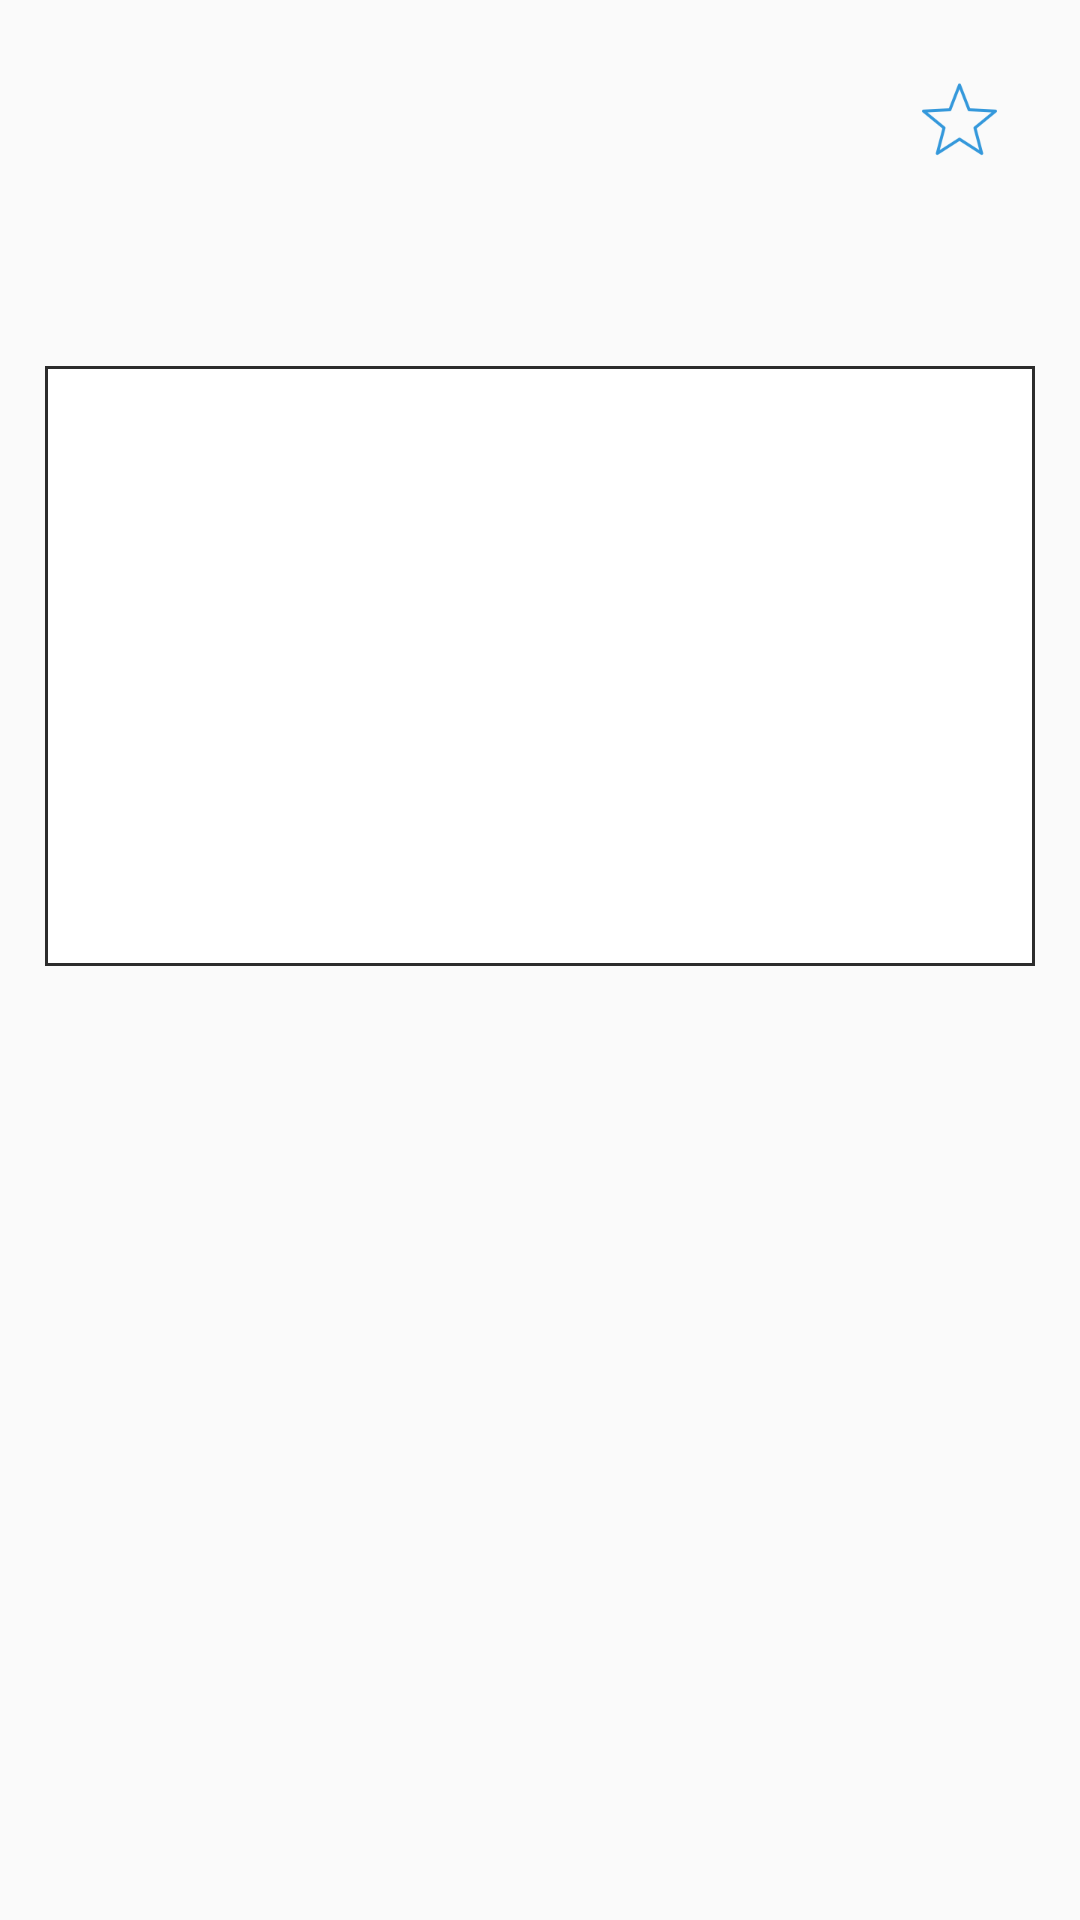

Here is an Android app screen rendered from its layout file. Give the layout XML and the strings, colors and styles it references.
<!-- AndroidManifest.xml: application theme AppTheme -->
<!-- res/layout/recycler_view_machines.xml -->
<?xml version="1.0" encoding="utf-8"?>
<RelativeLayout xmlns:android="http://schemas.android.com/apk/res/android"
    android:orientation="vertical"
    android:layout_width="match_parent"
    android:layout_height="wrap_content"
    android:background="?android:attr/selectableItemBackground">
    <RelativeLayout
        android:layout_width="match_parent"
        android:layout_height="wrap_content"
        android:layout_marginVertical="15dp"
        android:layout_marginHorizontal="15dp">

        <RelativeLayout
            android:id="@+id/relativeLayoutTop"
            android:layout_width="match_parent"
            android:layout_height="wrap_content">
            <TextView
                android:id="@+id/modelName"
                android:layout_width="match_parent"
                android:layout_height="wrap_content"
                android:textSize="17sp"
                android:textStyle="bold"
                android:textColor="@color/black"
                android:maxLines="2"
                android:layout_marginBottom="3dp"
                android:layout_toStartOf="@id/addFavorite"/>

            <TextView
                android:id="@+id/producingCountry"
                android:layout_width="match_parent"
                android:layout_height="wrap_content"
                android:singleLine="true"
                android:textColor="@color/black"
                android:layout_marginTop="5dp"
                android:layout_below="@+id/modelName"
                android:layout_toStartOf="@id/addFavorite"/>

            <RelativeLayout
                android:id="@+id/addFavorite"
                android:layout_width="wrap_content"
                android:layout_height="wrap_content"
                android:layout_alignParentEnd="true">
                <Button
                    android:id="@+id/buttonAddFavorite"
                    android:layout_width="50dp"
                    android:layout_height="50dp"
                    android:background="@color/transparentWhite"/>
                <ImageView
                    android:id="@+id/imageAddFavorite"
                    android:layout_width="25dp"
                    android:layout_height="25dp"
                    android:scaleType="fitXY"
                    android:layout_centerInParent="true"
                    android:src="@drawable/icons8_star_off"/>
            </RelativeLayout>
        </RelativeLayout>

        <RelativeLayout
            android:id="@+id/relativeLayoutBottom"
            android:layout_width="match_parent"
            android:layout_height="wrap_content"
            android:layout_below="@+id/relativeLayoutTop"
            android:layout_marginTop="2dp">

        <TextView
            android:id="@+id/producer"
            android:layout_width="match_parent"
            android:layout_height="wrap_content"
            android:singleLine="true"
            android:textColor="@color/black"/>

        <TextView
            android:id="@+id/machineGroup"
            android:layout_width="match_parent"
            android:layout_height="wrap_content"
            android:singleLine="true"
            android:textColor="@color/black"
            android:layout_marginTop="3dp"
            android:layout_below="@+id/producer" />
        </RelativeLayout>

        <ImageView
            android:id="@+id/picMachine"
            android:layout_width="match_parent"
            android:layout_height="200dp"
            android:scaleType="fitXY"
            android:background="@drawable/image_view_background"
            android:layout_centerHorizontal="true"
            android:layout_marginTop="14dp"
            android:layout_marginBottom="7dp"
            android:layout_below="@+id/relativeLayoutBottom" />
    </RelativeLayout>
</RelativeLayout>
<!-- resources referenced by this layout -->
<resources>
  <color name="black">#2c2c2c</color>
  <color name="transparentWhite">#00FFFFFF</color>
  <!-- drawable icons8_star_off: png bitmap (drawable, 4287 bytes) -->
  <!-- drawable image_view_background (drawable) -->
  <?xml version="1.0" encoding="utf-8"?>
  <selector xmlns:android="http://schemas.android.com/apk/res/android">
      <item>
          <shape>
          <solid android:color="#FFFFFF" />
              <stroke android:width="1dp" android:color="@color/black" />
              <padding android:left="1dp" android:top="1dp" android:right="1dp"
                  android:bottom="1dp"/>
          </shape>
      </item>
  </selector>
  <style name="AppTheme" parent="Theme.AppCompat.Light.NoActionBar">
          
          <item name="colorPrimary">@color/colorPrimary</item>
          <item name="colorPrimaryDark">@color/statusBar</item>
          <item name="colorAccent">@color/black</item>
      </style>
  <color name="colorPrimary">#008577</color>
  <color name="statusBar">#4682B4</color>
</resources>
